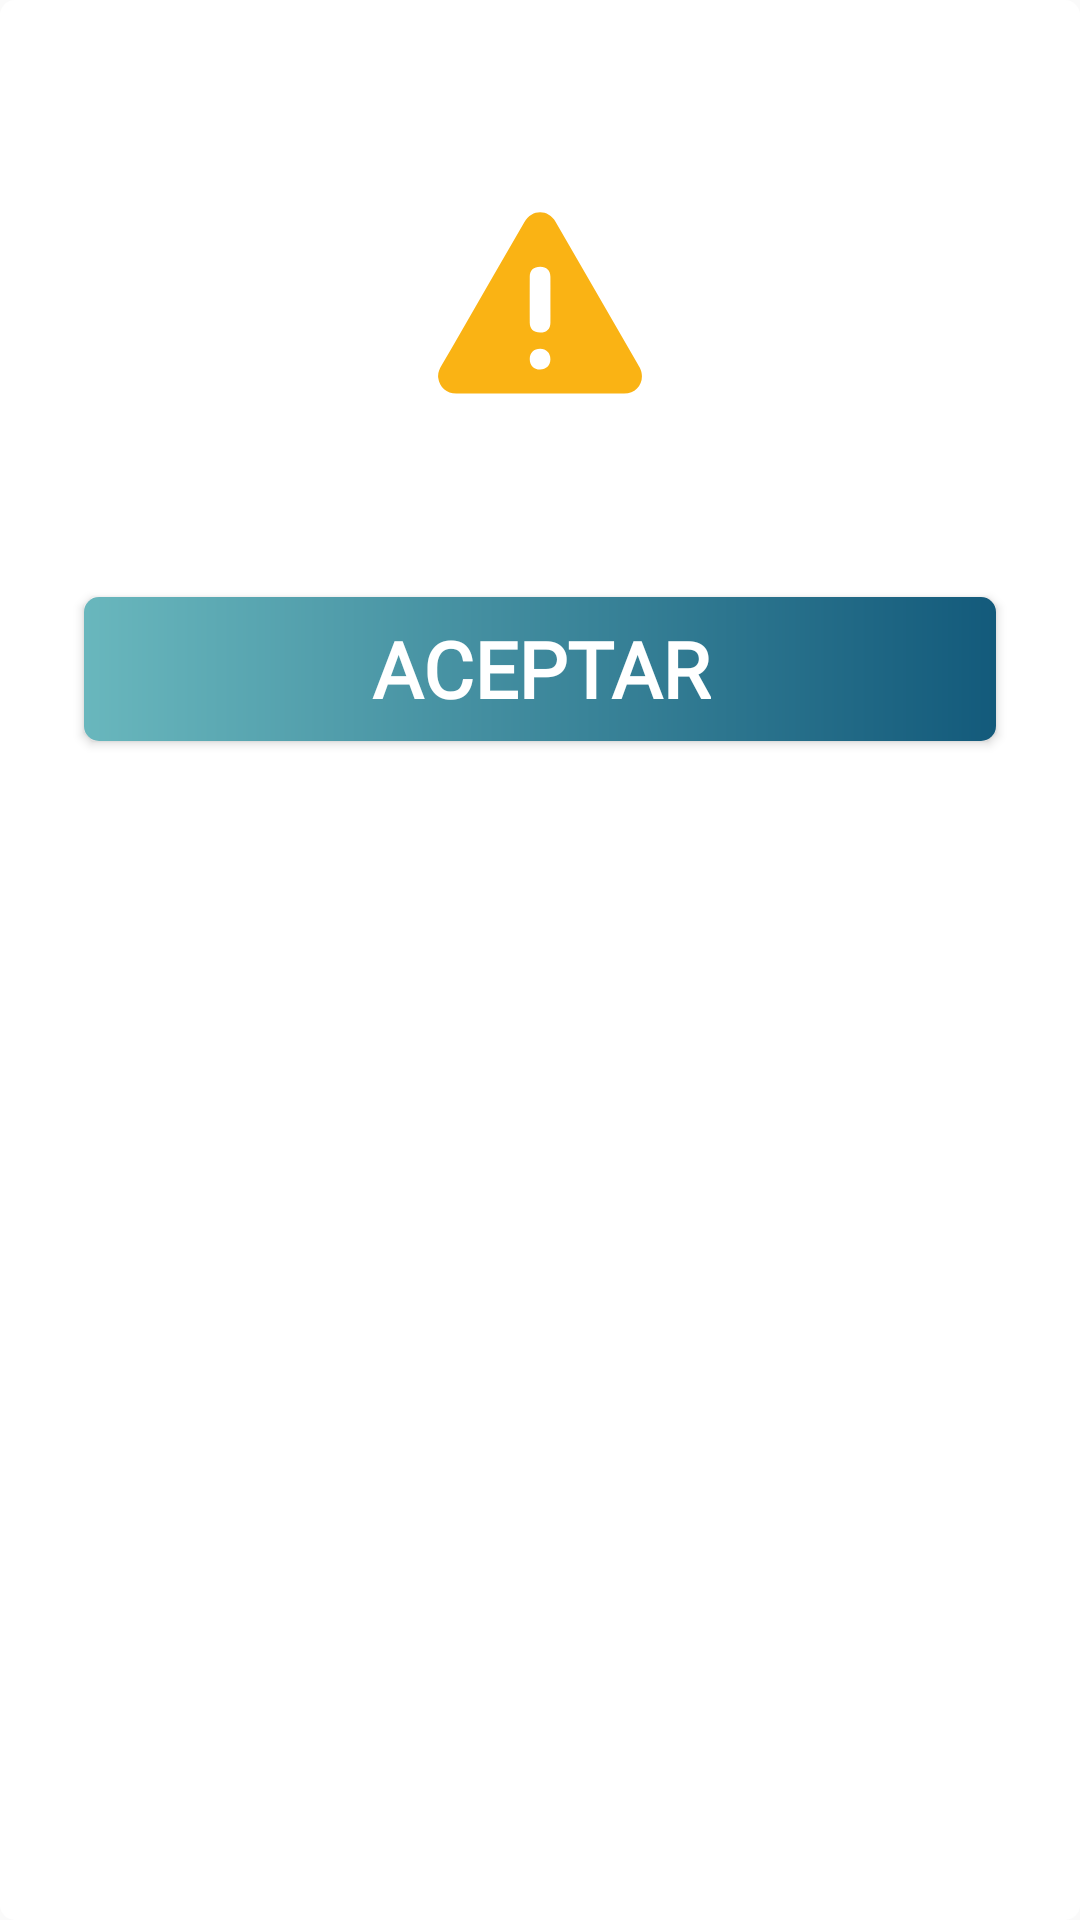

Write the Android layout XML for this screen, with the resource values it uses.
<!-- AndroidManifest.xml: application theme Base.Theme.MiMutualConductor -->
<!-- res/layout/custom_message.xml -->
<?xml version="1.0" encoding="utf-8"?>
<RelativeLayout xmlns:android="http://schemas.android.com/apk/res/android"
    android:layout_width="match_parent"
    android:layout_height="wrap_content"
    android:background="@drawable/bg_message">

    <ImageView
        android:id="@+id/ivImage"
        android:layout_width="70dp"
        android:layout_height="70dp"
        android:layout_centerHorizontal="true"
        android:layout_below="@+id/btnCloseMessage"
        android:contentDescription="@string/app_name"
        android:src="@drawable/img_message_important" />

    <TextView
        android:id="@+id/txtMessage"
        android:layout_width="match_parent"
        android:layout_height="wrap_content"
        android:layout_below="@+id/ivImage"
        android:layout_centerHorizontal="true"
        android:layout_marginStart="@dimen/margin_28"
        android:layout_marginTop="@dimen/margin_16"
        android:layout_marginEnd="@dimen/margin_28"
        android:fontFamily="@font/avenir_next"
        android:maxLines="10"
        android:textAlignment="center"
        android:textSize="@dimen/txt_14" />

    <ImageButton
        android:id="@+id/btnCloseMessage"
        android:layout_width="@dimen/dimen_50"
        android:layout_height="@dimen/dimen_50"
        android:layout_alignParentTop="true"
        android:layout_alignParentEnd="true"
        android:layout_margin="@dimen/margin_8"
        android:background="@android:color/transparent"
        android:contentDescription="@string/app_name"
        android:src="@drawable/btn_close" />

    <Button
        android:id="@+id/btnOkMessage"
        android:layout_width="match_parent"
        android:layout_height="wrap_content"
        android:layout_below="@+id/txtMessage"
        android:layout_margin="@dimen/margin_28"
        android:background="@drawable/bg_button_blue"
        android:fontFamily="@font/giveahoot"
        android:text="@string/btn_ok"
        android:textColor="@android:color/white"
        android:textSize="26sp"
        android:textStyle="bold" />

</RelativeLayout>
<!-- resources referenced by this layout -->
<resources>
  <dimen name="dimen_50">50dp</dimen>
  <dimen name="margin_16">16dp</dimen>
  <dimen name="margin_28">28dp</dimen>
  <dimen name="margin_8">8dp</dimen>
  <dimen name="txt_14">14sp</dimen>
  <!-- drawable bg_button_blue (drawable) -->
  <shape xmlns:android="http://schemas.android.com/apk/res/android">
  
      <gradient
          android:angle="0"
          android:endColor="#135A7B"
          android:startColor="#69B7BD" />
      <corners
          android:bottomLeftRadius="5dp"
          android:bottomRightRadius="5dp"
          android:topLeftRadius="5dp"
          android:topRightRadius="5dp" />
  </shape>
  <!-- drawable bg_message (drawable) -->
  <shape xmlns:android="http://schemas.android.com/apk/res/android">
      <solid android:color="@color/white" />
      <corners
          android:bottomLeftRadius="5dp"
          android:bottomRightRadius="5dp"
          android:topLeftRadius="5dp"
          android:topRightRadius="5dp" />
  </shape>
  <!-- drawable img_message_important (drawable) -->
  <vector android:height="100dp" android:viewportHeight="200"
      android:viewportWidth="200" android:width="100dp" xmlns:android="http://schemas.android.com/apk/res/android">
      <path android:fillColor="#FAB314" android:pathData="M99.8,186.29c-26.47,0 -52.95,0.03 -79.42,-0.01c-9.41,-0.01 -16.04,-5.8 -17.32,-15c-0.63,-4.52 1.24,-8.43 3.42,-12.2c5.85,-10.13 11.73,-20.24 17.58,-30.36C44.43,93.44 64.77,58.16 85.2,22.92c7.12,-12.28 22.63,-12.32 29.72,-0.07c25.8,44.57 51.54,89.18 77.3,133.77c0.97,1.69 1.99,3.36 2.86,5.1c5.86,11.73 -1.83,24.49 -14.93,24.53C153.36,186.35 126.58,186.29 99.8,186.29zM109.92,96.88c0,-7.28 0.04,-14.56 -0.01,-21.84c-0.04,-5.99 -3.62,-9.47 -9.64,-9.51c-6.31,-0.04 -10.01,3.36 -10.03,9.42c-0.05,14.56 -0.05,29.12 0,43.69c0.02,6.12 3.68,9.57 9.95,9.53c6.07,-0.03 9.68,-3.48 9.73,-9.45C109.97,111.44 109.92,104.16 109.92,96.88zM99.98,163.36c5.91,0.03 9.89,-3.87 9.93,-9.74c0.04,-5.91 -3.87,-9.89 -9.74,-9.93c-5.91,-0.04 -9.89,3.87 -9.93,9.74C90.21,159.35 94.12,163.33 99.98,163.36z"/>
  </vector>
  <string name="app_name">MiMutual Camionetas Usuario</string>
  <string name="btn_ok">Aceptar</string>
  <style name="Base.Theme.MiMutualConductor" parent="Theme.AppCompat.Light.NoActionBar">
          <item name="colorPrimary">@color/colorPrimary</item>
          <item name="colorPrimaryDark">@color/colorPrimaryDark</item>
          <item name="colorAccent">@color/colorAccent</item>
          <item name="android:textColorSecondary">@android:color/black</item>
          <item name="android:statusBarColor">@android:color/white</item>
      </style>
  <color name="white">#FFFFFF</color>
  <color name="colorPrimary">#135A7B</color>
  <color name="colorPrimaryDark">#085C83</color>
  <color name="colorAccent">#03577B</color>
</resources>
